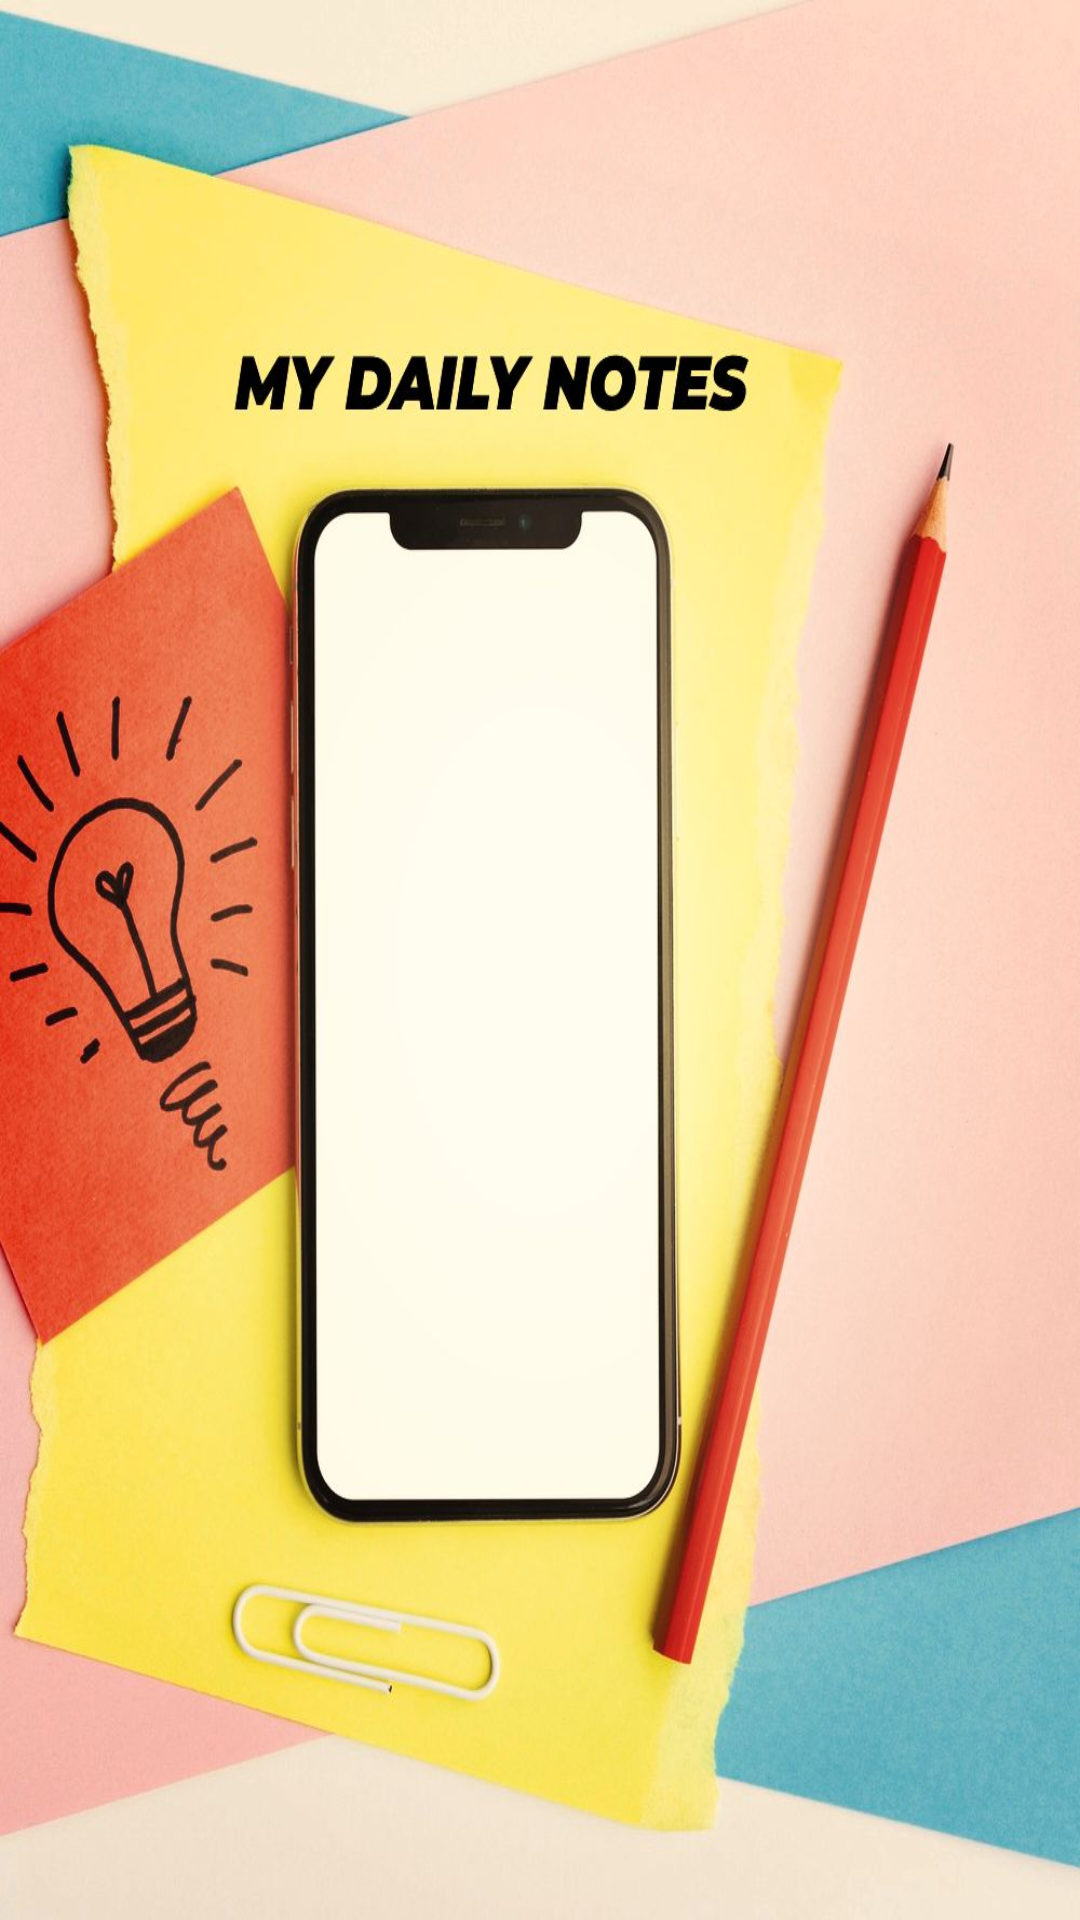

Reconstruct the res/layout file that produces this screen, plus the resources it refers to.
<!-- AndroidManifest.xml: activity theme Theme.MaterialComponents.Light.NoActionBar -->
<!-- res/layout/activity_splash.xml -->
<?xml version="1.0" encoding="utf-8"?>
<LinearLayout xmlns:android="http://schemas.android.com/apk/res/android"
    xmlns:app="http://schemas.android.com/apk/res-auto"
    xmlns:tools="http://schemas.android.com/tools"
    android:layout_width="match_parent"
    android:layout_height="match_parent"
    android:gravity="center"
    android:background="@drawable/notessplash"
    tools:context=".SplashActivity">





</LinearLayout>
<!-- resources referenced by this layout -->
<resources>
  <!-- drawable notessplash: jpeg bitmap (drawable, 108846 bytes) -->
</resources>
